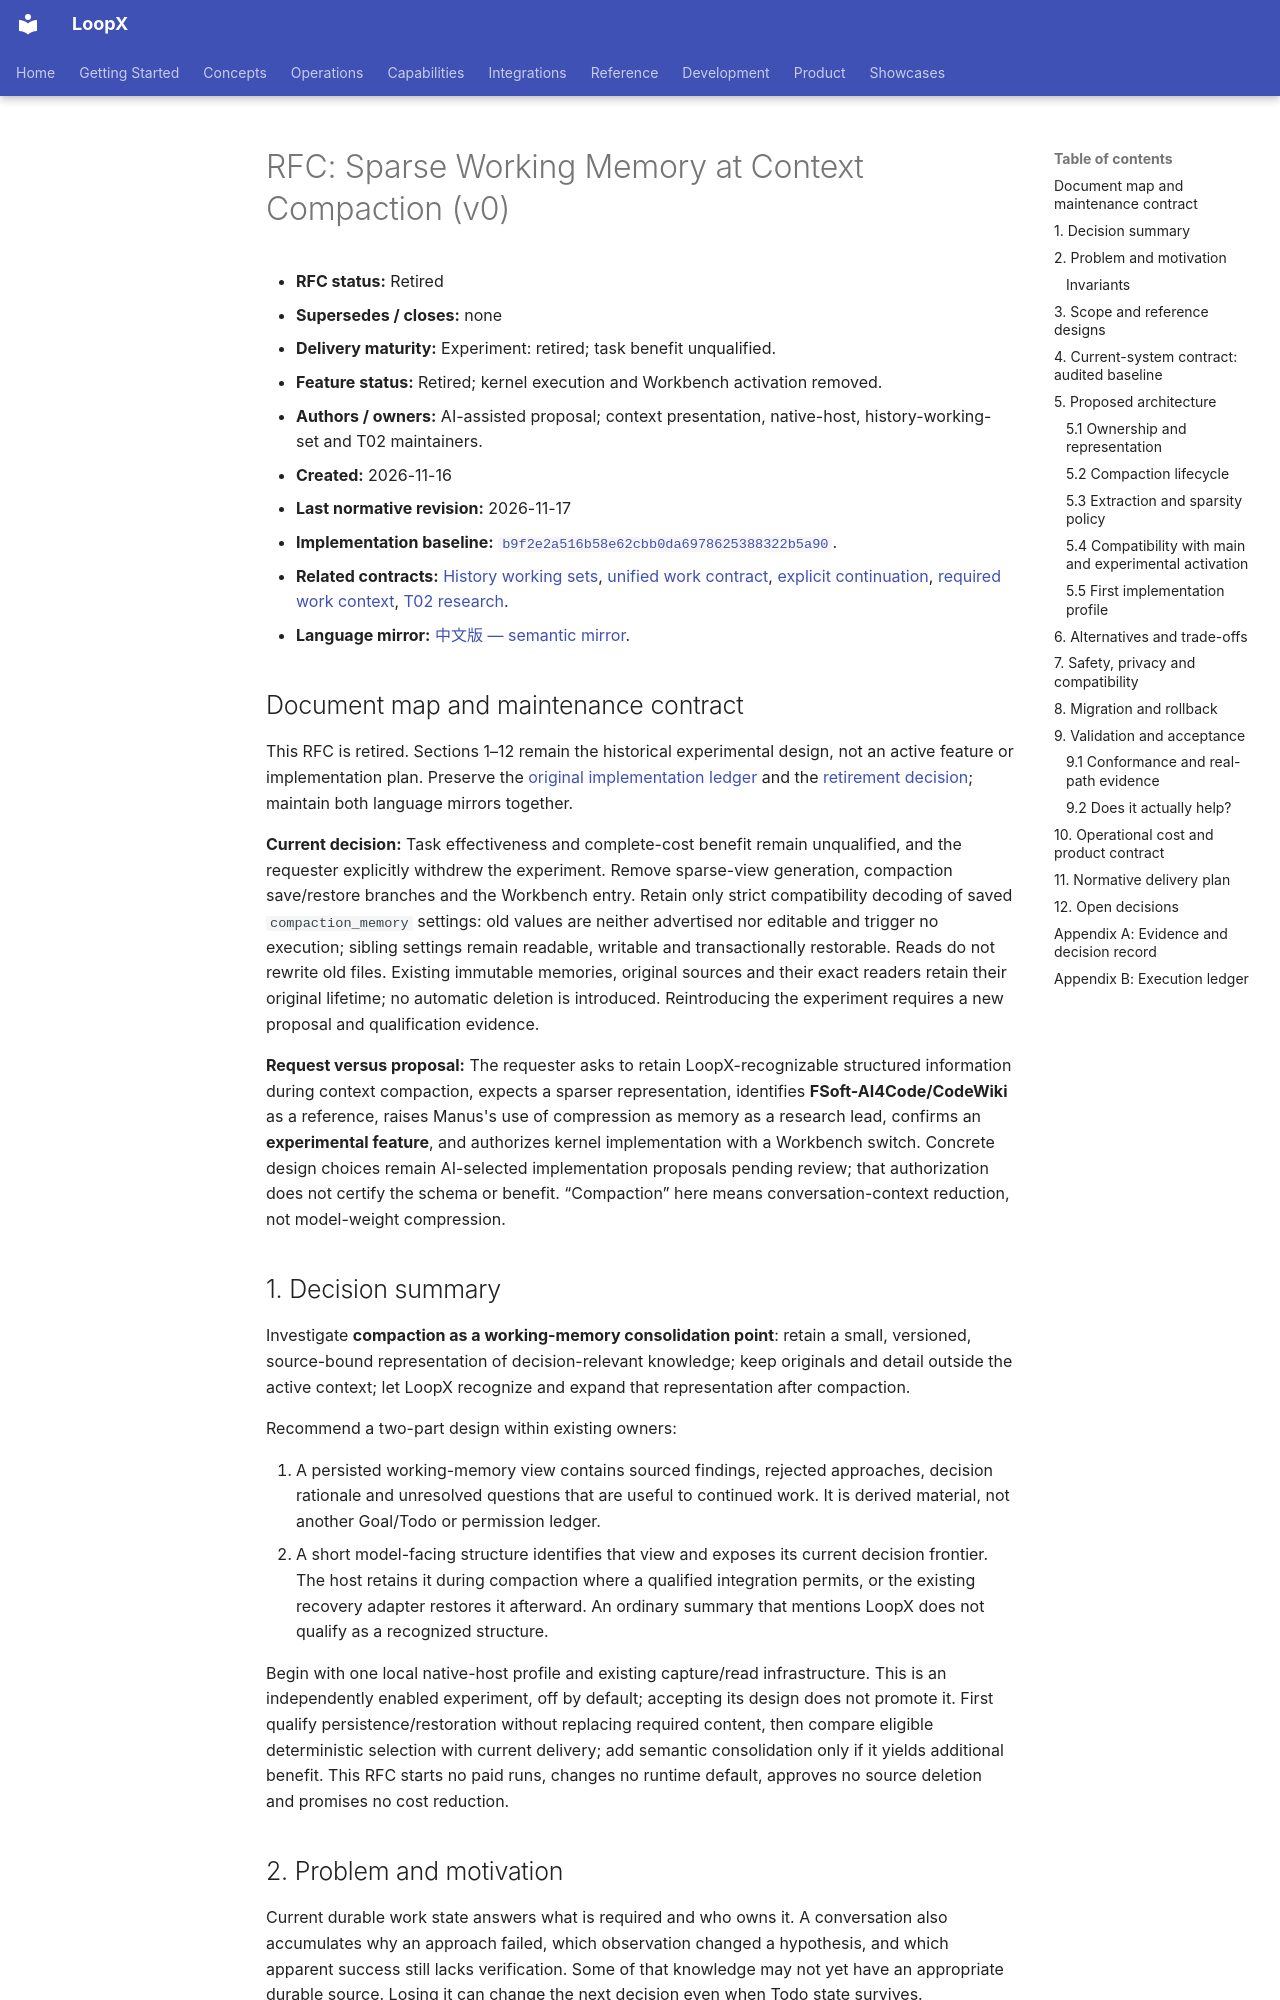

repository: loopx-project/loopx · page: architecture/rfcs/sparse-compaction-working-memory-v0/index.html · generator: mkdocs

# RFC: Sparse Working Memory at Context Compaction (v0)

- **RFC status:** Retired
- **Supersedes / closes:** none
- **Delivery maturity:** Experiment: retired; task benefit unqualified.
- **Feature status:** Retired; kernel execution and Workbench activation removed.
- **Authors / owners:** AI-assisted proposal; context presentation, native-host, history-working-set and T02 maintainers.
- **Created:** 2026-11-16
- **Last normative revision:** 2026-11-17
- **Implementation baseline:** [`b9f2e2a516b58e62cbb0da6978625388322b5a90`](https://github.com/loopx-project/loopx/commit/b9f2e2a516b58e62cbb0da6978625388322b5a90).
- **Related contracts:** [History working sets](history-working-set-context-policy-v0.md), [unified work contract](controller-executor-unified-contract-v0.md), [explicit continuation](cross-session-memory-substrate-v0.md), [required work context](../../reference/required-work-context.md), [T02 research](long-horizon-harness-benchmark-research-program-v0.md).
- **Language mirror:** [中文版 — semantic mirror](sparse-compaction-working-memory-v0.zh-CN.md).

## Document map and maintenance contract

This RFC is retired. Sections 1–12 remain the historical experimental design, not an active feature or implementation plan. Preserve the [original implementation ledger](ledger/sparse-compaction-working-memory-v0/2026-11-17-native-kernel-and-workbench.md) and the [retirement decision](ledger/sparse-compaction-working-memory-v0/2026-11-17-retirement.md); maintain both language mirrors together.

**Current decision:** Task effectiveness and complete-cost benefit remain unqualified, and the requester explicitly withdrew the experiment. Remove sparse-view generation, compaction save/restore branches and the Workbench entry. Retain only strict compatibility decoding of saved `compaction_memory` settings: old values are neither advertised nor editable and trigger no execution; sibling settings remain readable, writable and transactionally restorable. Reads do not rewrite old files. Existing immutable memories, original sources and their exact readers retain their original lifetime; no automatic deletion is introduced. Reintroducing the experiment requires a new proposal and qualification evidence.

**Request versus proposal:** The requester asks to retain LoopX-recognizable structured information during context compaction, expects a sparser representation, identifies **FSoft-AI4Code/CodeWiki** as a reference, raises Manus's use of compression as memory as a research lead, confirms an **experimental feature**, and authorizes kernel implementation with a Workbench switch. Concrete design choices remain AI-selected implementation proposals pending review; that authorization does not certify the schema or benefit. “Compaction” here means conversation-context reduction, not model-weight compression.

## 1. Decision summary

Investigate **compaction as a working-memory consolidation point**: retain a small, versioned, source-bound representation of decision-relevant knowledge; keep originals and detail outside the active context; let LoopX recognize and expand that representation after compaction.

Recommend a two-part design within existing owners:

1. A persisted working-memory view contains sourced findings, rejected approaches, decision rationale and unresolved questions that are useful to continued work. It is derived material, not another Goal/Todo or permission ledger.
2. A short model-facing structure identifies that view and exposes its current decision frontier. The host retains it during compaction where a qualified integration permits, or the existing recovery adapter restores it afterward. An ordinary summary that mentions LoopX does not qualify as a recognized structure.

Begin with one local native-host profile and existing capture/read infrastructure. This is an independently enabled experiment, off by default; accepting its design does not promote it. First qualify persistence/restoration without replacing required content, then compare eligible deterministic selection with current delivery; add semantic consolidation only if it yields additional benefit. This RFC starts no paid runs, changes no runtime default, approves no source deletion and promises no cost reduction.
